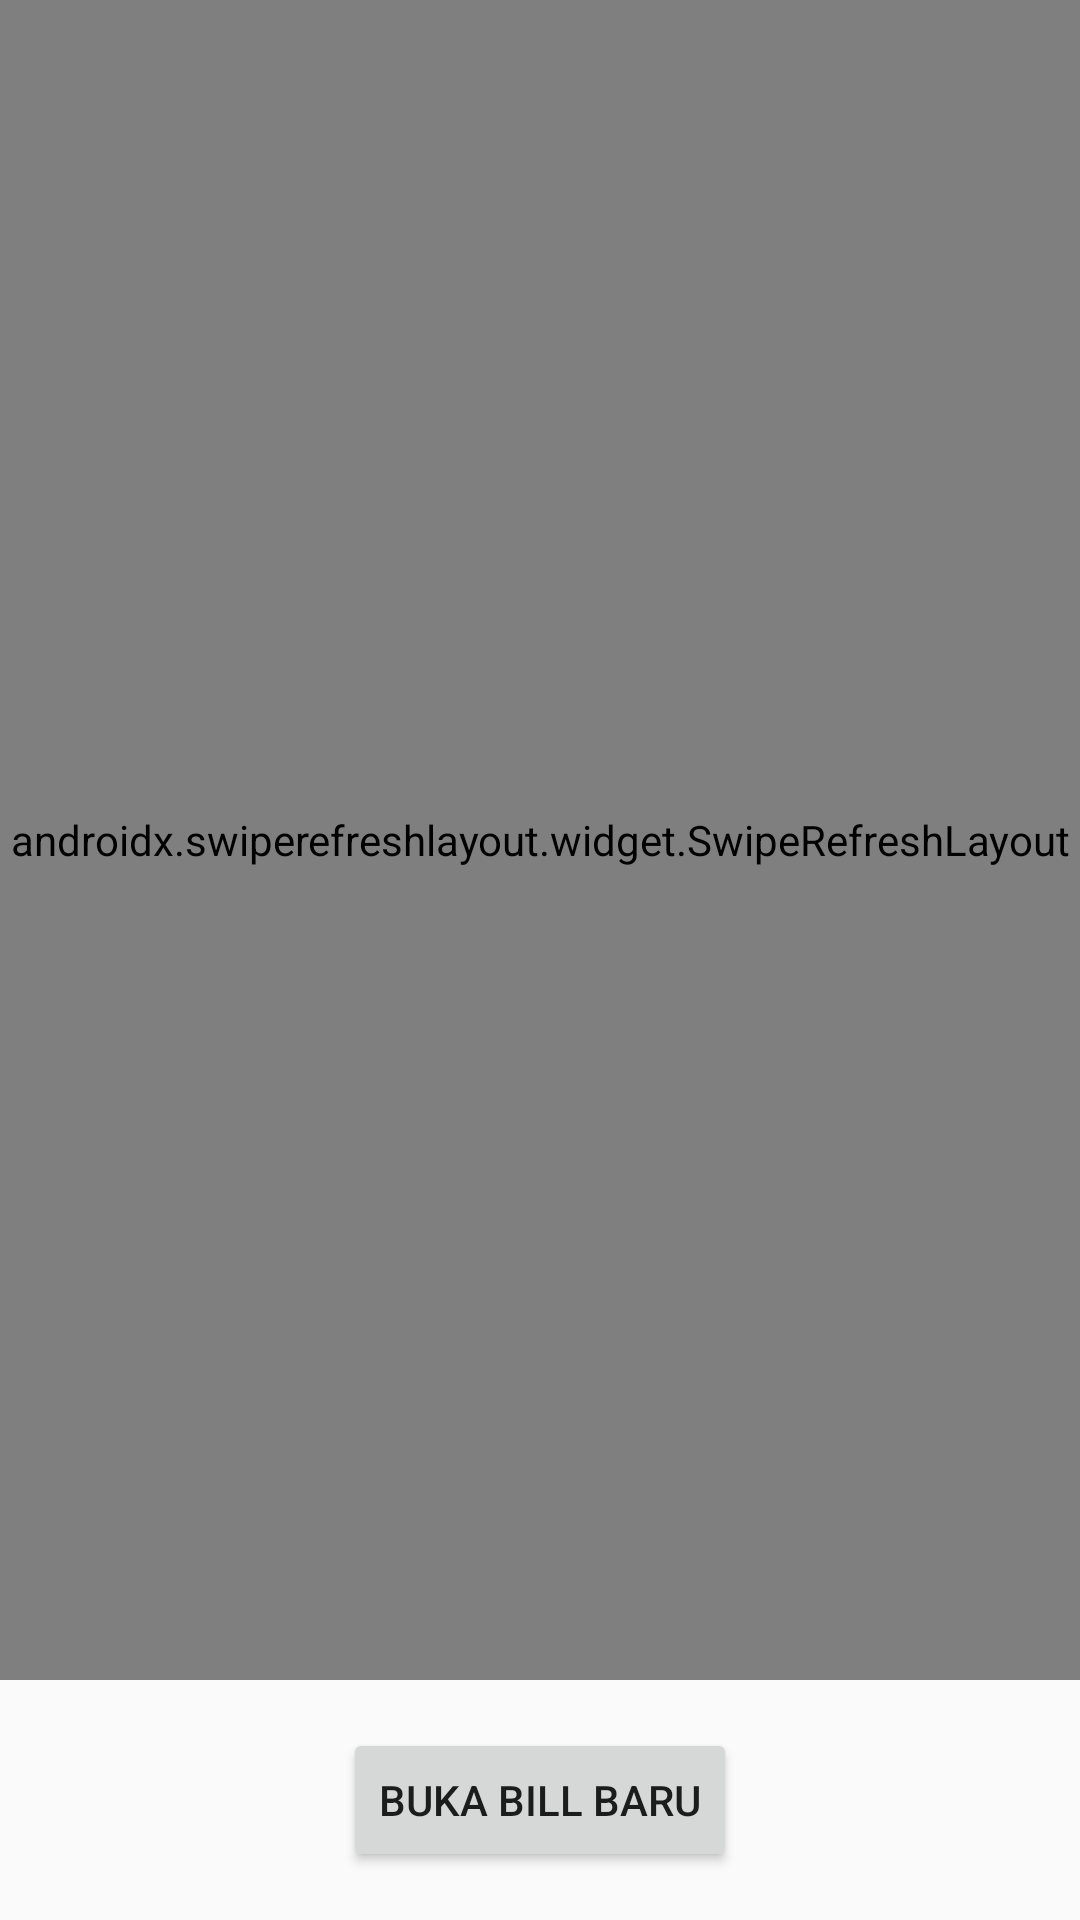

Android layout source for this screen:
<!-- AndroidManifest.xml: application theme Theme.MobileLaundryManagementSystemAdmin -->
<!-- res/layout/fragment_home.xml -->
<?xml version="1.0" encoding="utf-8"?>
<androidx.constraintlayout.widget.ConstraintLayout xmlns:android="http://schemas.android.com/apk/res/android"
    xmlns:app="http://schemas.android.com/apk/res-auto"
    xmlns:tools="http://schemas.android.com/tools"
    android:layout_width="match_parent"
    android:layout_height="match_parent"
    tools:context="com.mlms.mobilelaundrymanagementsystemadmin.ui.home.HomeFragment">

    <androidx.swiperefreshlayout.widget.SwipeRefreshLayout
        android:id="@+id/RefreshHomePage"
        android:layout_width="match_parent"
        android:layout_height="0dp"
        android:layout_marginBottom="16dp"
        app:layout_constraintBottom_toTopOf="@+id/open_bill"
        app:layout_constraintTop_toTopOf="parent"
        tools:layout_editor_absoluteX="0dp">

        <androidx.recyclerview.widget.RecyclerView
            android:id="@+id/listOfActive"
            android:layout_width="match_parent"
            android:layout_height="0dp" />
    </androidx.swiperefreshlayout.widget.SwipeRefreshLayout>

    <Button
        android:id="@+id/open_bill"
        android:layout_width="wrap_content"
        android:layout_height="wrap_content"
        android:layout_marginBottom="16dp"
        android:text="@string/open_bill_label"
        app:layout_constraintBottom_toBottomOf="parent"
        app:layout_constraintEnd_toEndOf="parent"
        app:layout_constraintStart_toStartOf="parent" />


</androidx.constraintlayout.widget.ConstraintLayout>
<!-- resources referenced by this layout -->
<resources>
  <string name="open_bill_label">Buka bill baru</string>
  <style name="Theme.MobileLaundryManagementSystemAdmin" parent="Theme.AppCompat.DayNight.DarkActionBar">
          
          <item name="colorPrimary">@color/purple_500</item>
          <item name="colorPrimaryVariant">@color/purple_700</item>
          <item name="colorOnPrimary">@color/white</item>
          
          <item name="colorSecondary">@color/teal_200</item>
          <item name="colorSecondaryVariant">@color/teal_700</item>
          <item name="colorOnSecondary">@color/black</item>
          
          <item name="android:statusBarColor" tools:targetApi="l">?attr/colorPrimaryVariant</item>
          
      </style>
  <!-- not gathered from this repository: default colours our renderer supplied (Android Studio template values) -->
  <color name="purple_500">#FF6200EE</color>
  <color name="purple_700">#FF3700B3</color>
  <color name="teal_200">#FF03DAC5</color>
  <color name="teal_700">#FF018786</color>
  <color name="black">#FF000000</color>
  <color name="white">#FFFFFFFF</color>
</resources>
